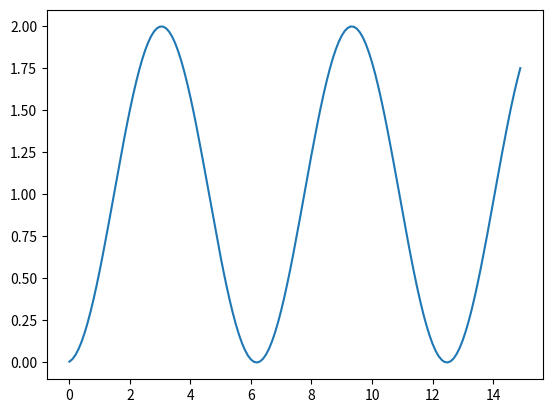

Here is the Python script that generated this plot:
def Newmark(x_0, x_dot_0, f_vec, m_mat, c_mat, k_mat, dt, n_steps, dim):
    '''
    This function integrates the equations of motion using Newmark's method.

    Parameters:
        x_0: vector array
            Initial positions of the DOFs
        x_dot_0: vector array
            Initial velocities of the DOFs
        f_vec: vector array
            Forves acting on the DOFs at each time instant
        m_mat: matrix array
            Mass matrix
        c_mat: matrix array
            Damping matrix
        k_mat: matrix array
            Stiffness matrix
        dt: float
            Time step
        n_steps: int
            Number of time steps to be used
        dim: int
            Dimension of the problem

    Returns:
        x_vec: vector array
            Positions
        x_dot_vec: vector array
            Velocities
        x_ddot_vec: vector array
            Acceleration
    '''
    x_vec = np.zeros((dim, n_steps+1))
    x_vec[:,0] = x_0
    x_dot_vec = np.zeros((dim, n_steps+1))
    x_dot_vec[:,0] = x_dot_0
    x_ddot_vec = np.zeros((dim, n_steps+1))
    # Initializing the array vectors containing the positions, velocities and accelerations
    x_ddot_vec[:,0] = \
        np.linalg.solve(m_mat, f_vec[:,0] - c_mat.dot(x_dot_0) - k_mat.dot(x_0))
    # Computing the accelaration at time instant 0
    delta = 0.5
    alpha = 0.25
    a_0 = 1/(alpha*dt**2)
    a_1 = delta/(alpha*dt)
    a_2 = 1/(alpha*dt)
    a_3 = 1/(2*alpha) - 1
    a_4 = delta/alpha - 1
    a_5 = dt/2*(delta/alpha - 2)
    a_6 = dt*(1 - delta)
    a_7 = delta*dt
    # Computing the constants used in the integration algorithm
    k_mat_eff = k_mat + a_0*m_mat + a_1*c_mat
    # Computing the effective stiffness matrix
    step = 0
    # Initializing the step counter
    while step<n_steps:
        # Repeat n_steps times
        f_vec_eff = f_vec[:,step] + m_mat.dot(a_0*x_vec[:,step] + a_2*x_dot_vec[:,step] + \
            a_3*x_ddot_vec[:,step]) + c_mat.dot(a_1*x_vec[:,step] + a_4*x_dot_vec[:,step] +\
            a_5*x_ddot_vec[:,step])
        # Computing the effective force at time step*dt
        x_vec[:,step+1] = np.linalg.solve(k_mat_eff, f_vec_eff)
        # Computing the position vector at time (step+1)*dt
        x_ddot_vec[:,step+1] = a_0*(x_vec[:,step+1] - x_vec[:,step]) - \
            a_2*x_dot_vec[:,step] - a_3*x_ddot_vec[:,step]
        # Computing the acceleration vector at time (step+1)*dt
        x_dot_vec[:,step+1] = x_dot_vec[:,step] + a_6*x_ddot_vec[:,step] + \
            a_7*x_ddot_vec[:,step+1]
        # Computing the velocity vector at time (step+1)*dt
        step += 1
        # Moving to the next time step
    return [x_vec[:,1:], x_dot_vec[:,1:], x_ddot_vec[:,1:]]

if __name__ == '__main__':
# Test drive
    import numpy as np
    import matplotlib.pyplot as plt

    m_mat = np.array([[1]])
    c_mat = np.array([[0]])
    k_mat = np.array([[1]])

    n_steps = 150

    f_vec = np.full((1,n_steps+1), 1)
    x_0 = np.array([0])
    x_dot_0 = np.array([0])
    dt = 0.1
    dim = 1


    x_vec = np.zeros((1,n_steps))
    x_dot_vec  = np.zeros((1,n_steps))
    x_ddot_vec = np.zeros((1,n_steps))


    [x_vec, x_dot_vec, x_ddot_vec] = \
        Newmark(x_0, x_dot_0, f_vec, m_mat, c_mat, k_mat, dt, n_steps, dim)

    t = np.arange(0,dt*n_steps,dt)
    plt.plot(t, x_vec[0,:])

    plt.show()
